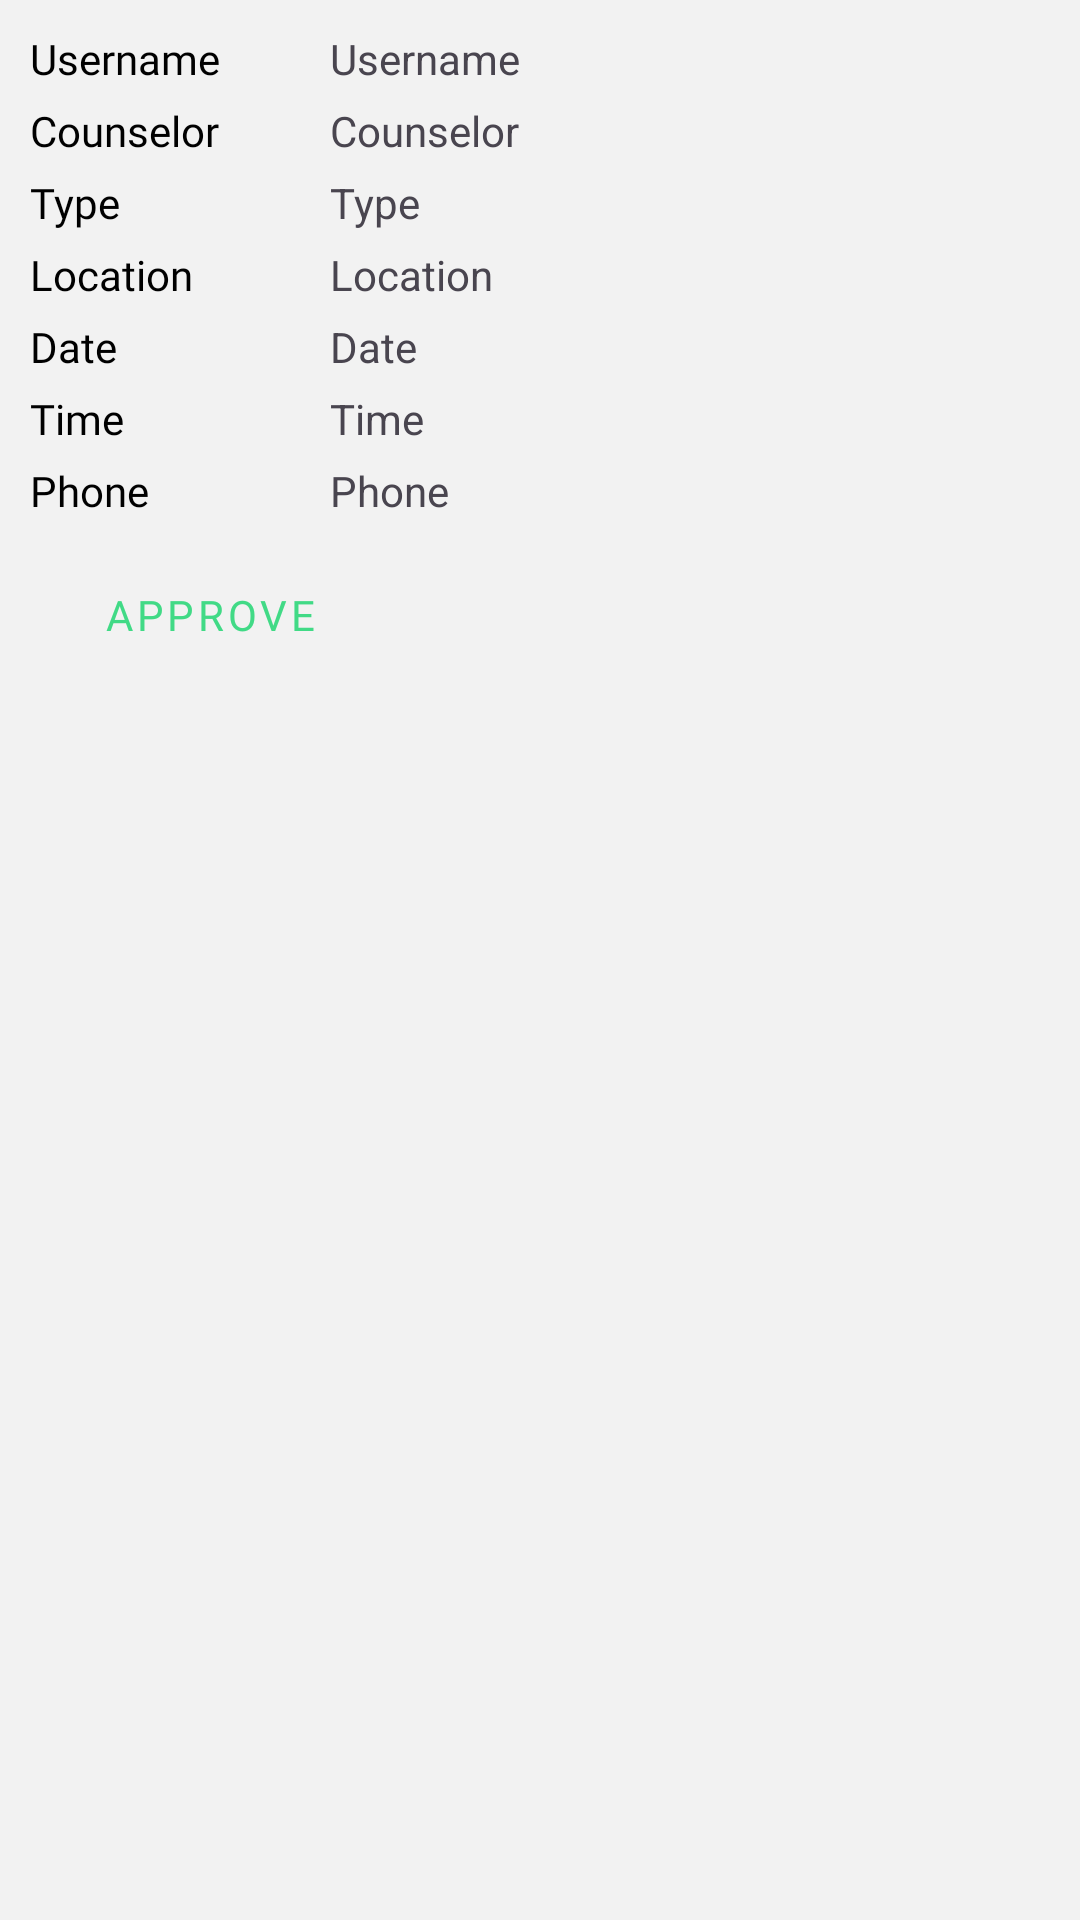

Reconstruct the res/layout file that produces this screen, plus the resources it refers to.
<!-- AndroidManifest.xml: application theme Theme.FightStigma -->
<!-- res/layout/counselor_approve_appointment.xml -->
<?xml version="1.0" encoding="utf-8"?>
<LinearLayout xmlns:android="http://schemas.android.com/apk/res/android"
    xmlns:tools="http://schemas.android.com/tools"
    android:layout_width="match_parent"
    android:layout_height="wrap_content"
    android:padding="10dp"
    android:layout_margin="3dp"
    android:background="@color/bg"
    android:orientation="vertical">

    <LinearLayout
        android:layout_width="match_parent"
        android:layout_height="wrap_content"
        android:orientation="horizontal"
        tools:ignore="UselessParent">

        <TextView
            android:layout_width="200dp"
            android:layout_height="wrap_content"
            android:text="@string/username"
            android:fontFamily="@font/roboto"
            android:textSize="14sp"
            android:textColor="#000000"
            android:layout_weight="1"/>

        <TextView
            android:id="@+id/username"
            android:layout_width="match_parent"
            android:layout_height="wrap_content"
            android:text="@string/username"
            android:layout_weight="1"/>

    </LinearLayout>

    <LinearLayout
        android:layout_width="match_parent"
        android:layout_height="wrap_content"
        android:orientation="horizontal"
        android:layout_marginTop="5dp"
        tools:ignore="UselessParent">

        <TextView
            android:layout_width="200dp"
            android:layout_height="wrap_content"
            android:text="@string/counselor"
            android:fontFamily="@font/roboto"
            android:textSize="14sp"
            android:textColor="#000000"
            android:layout_weight="1"/>

        <TextView
            android:id="@+id/counselor"
            android:layout_width="match_parent"
            android:layout_height="wrap_content"
            android:text="@string/counselor"
            android:layout_weight="1"/>

    </LinearLayout>

    <LinearLayout
        android:layout_width="match_parent"
        android:layout_height="wrap_content"
        android:orientation="horizontal"
        android:layout_marginTop="5dp"
        tools:ignore="UselessParent">

        <TextView
            android:layout_width="200dp"
            android:layout_height="wrap_content"
            android:text="@string/type"
            android:fontFamily="@font/roboto"
            android:textSize="14sp"
            android:textColor="#000000"
            android:layout_weight="1"/>

        <TextView
            android:id="@+id/type"
            android:layout_width="match_parent"
            android:layout_height="wrap_content"
            android:text="@string/type"
            android:layout_weight="1"/>

    </LinearLayout>

    <LinearLayout
        android:layout_width="match_parent"
        android:layout_height="wrap_content"
        android:orientation="horizontal"
        android:layout_marginTop="5dp"
        tools:ignore="UselessParent">

        <TextView
            android:layout_width="200dp"
            android:layout_height="wrap_content"
            android:text="@string/location"
            android:fontFamily="@font/roboto"
            android:textSize="14sp"
            android:textColor="#000000"
            android:layout_weight="1"/>

        <TextView
            android:id="@+id/location"
            android:layout_width="match_parent"
            android:layout_height="wrap_content"
            android:text="@string/location"
            android:layout_weight="1"/>

    </LinearLayout>

    <LinearLayout
        android:layout_width="match_parent"
        android:layout_height="wrap_content"
        android:orientation="horizontal"
        android:layout_marginTop="5dp"
        tools:ignore="UselessParent">

        <TextView
            android:layout_width="200dp"
            android:layout_height="wrap_content"
            android:text="@string/date"
            android:fontFamily="@font/roboto"
            android:textSize="14sp"
            android:textColor="#000000"
            android:layout_weight="1"/>

        <TextView
            android:id="@+id/date"
            android:layout_width="match_parent"
            android:layout_height="wrap_content"
            android:text="@string/date"
            android:layout_weight="1"/>

    </LinearLayout>

    <LinearLayout
        android:layout_width="match_parent"
        android:layout_height="wrap_content"
        android:orientation="horizontal"
        android:layout_marginTop="5dp"
        tools:ignore="UselessParent">

        <TextView
            android:layout_width="200dp"
            android:layout_height="wrap_content"
            android:text="@string/time"
            android:fontFamily="@font/roboto"
            android:textSize="14sp"
            android:textColor="#000000"
            android:layout_weight="1"/>

        <TextView
            android:id="@+id/time"
            android:layout_width="match_parent"
            android:layout_height="wrap_content"
            android:text="@string/time"
            android:layout_weight="1"/>

    </LinearLayout>

    <LinearLayout
        android:layout_width="match_parent"
        android:layout_height="wrap_content"
        android:orientation="horizontal"
        android:layout_marginTop="5dp"
        tools:ignore="UselessParent">

        <TextView
            android:layout_width="200dp"
            android:layout_height="wrap_content"
            android:text="@string/phone"
            android:fontFamily="@font/roboto"
            android:textSize="14sp"
            android:textColor="#000000"
            android:layout_weight="1"/>

        <TextView
            android:id="@+id/phone"
            android:layout_width="match_parent"
            android:layout_height="wrap_content"
            android:text="@string/phone"
            android:layout_weight="1"/>

    </LinearLayout>

    <Button
        android:id="@+id/approve"
        style="@style/Widget.MaterialComponents.Button.OutlinedButton"
        android:layout_width="120dp"
        android:layout_height="wrap_content"
        android:fontFamily="@font/roboto"
        android:text="@string/approve"
        android:textColor="@color/green"
        android:layout_marginTop="8dp"
        android:textSize="14sp"/>

</LinearLayout>
<!-- resources referenced by this layout -->
<resources>
  <color name="bg">#F2F2F2</color>
  <color name="green">#41DA86</color>
  <string name="approve">Approve</string>
  <string name="counselor">Counselor</string>
  <string name="date">Date</string>
  <string name="location">Location</string>
  <string name="phone">Phone</string>
  <string name="time">Time</string>
  <string name="type">Type</string>
  <string name="username">Username</string>
  <style name="Theme.FightStigma" parent="Base.Theme.FightStigma" />
  <style name="Base.Theme.FightStigma" parent="Theme.Material3.DayNight.NoActionBar">
          
          
      </style>
</resources>
